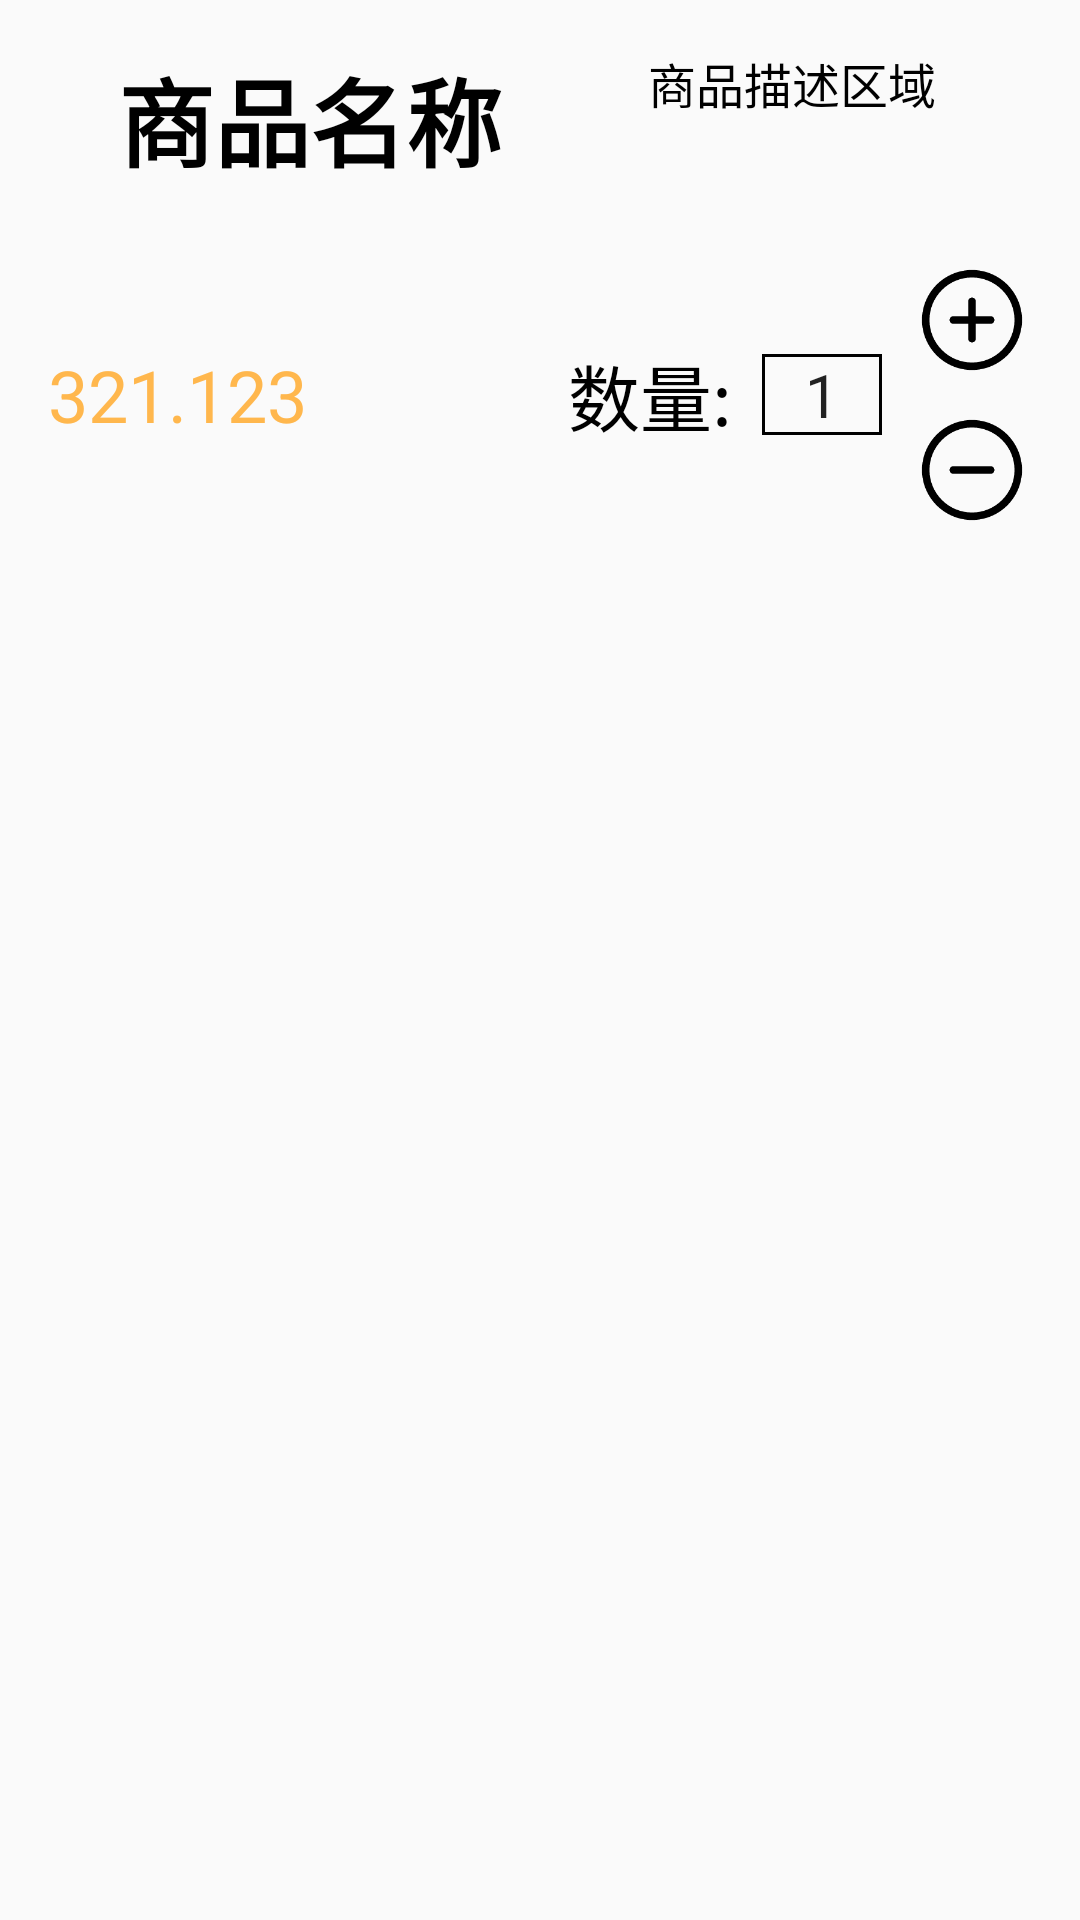

Layout XML and referenced resources for this Android screen:
<!-- AndroidManifest.xml: application theme Theme.ShoppingCart -->
<!-- res/layout/shoppingcart_item_product.xml -->
<?xml version="1.0" encoding="utf-8"?>
<LinearLayout xmlns:android="http://schemas.android.com/apk/res/android"
    android:layout_width="match_parent"
    android:layout_height="wrap_content"
    android:orientation="vertical">

    <RelativeLayout
        android:layout_width="match_parent"
        android:layout_height="wrap_content"
        android:padding="16dp"
        >
        <TextView
            android:id="@+id/item_name_tv"

            android:layout_width="175dp"
            android:layout_height="wrap_content"

            android:layout_alignParentLeft="true"
            android:layout_centerVertical="true"

            android:maxLines="1"
            android:ellipsize="end"

            android:gravity="center"

            android:textSize="32dp"
            android:text="商品名称"
            android:textStyle="bold"
            android:textColor="@color/black" />

        <TextView
            android:id="@+id/item_product_text_tv"
            android:layout_width="wrap_content"
            android:layout_height="wrap_content"

            android:layout_marginLeft="25dp"
            android:layout_marginRight="10dp"

            android:layout_toRightOf="@+id/item_name_tv"

            android:maxLines="2"
            android:ellipsize="end"

            android:text="商品描述区域"
            android:textColor="@color/black"
            android:textSize="16dp" />
    </RelativeLayout>

    <RelativeLayout
        android:layout_width="match_parent"
        android:layout_height="wrap_content"
        android:padding="8dp"
        >

        <TextView
            android:id="@+id/item_product_price_tv"

            android:layout_width="wrap_content"
            android:layout_height="wrap_content"

            android:layout_alignParentLeft="true"

            android:layout_centerInParent="true"

            android:layout_marginLeft="8dp"
            android:autoSizeTextType="uniform"
            android:ellipsize="end"
            android:gravity="center"
            android:maxLines="1"
            android:text="321.123"
            android:textColor="@color/warm_amber"
            android:textSize="24dp"></TextView>

        <LinearLayout
            android:layout_width="wrap_content"
            android:layout_height="wrap_content"

            android:layout_alignParentRight="true"

            android:layout_marginRight="8dp"
            >
            <TextView
                android:layout_width="wrap_content"
                android:layout_height="wrap_content"

                android:text="数量:"
                android:textSize="24dp"
                android:textColor="@color/black"

                android:layout_gravity="center"
                android:gravity="center"
                ></TextView>

            <EditText
                android:id="@+id/item_quantity_et"

                android:layout_width="40dp"
                android:layout_height="wrap_content"

                android:text="1"
                android:textAlignment="center"
                android:textSize="20dp"

                android:inputType="number"

                android:layout_gravity="center"

                android:layout_marginRight="10dp"
                android:layout_marginLeft="10dp"

                android:autoSizeTextType="uniform"

                style="@style/NoUnderlineEditText"

                android:background="@drawable/item_edittext_border"
                ></EditText>
            <LinearLayout
                android:layout_width="wrap_content"
                android:layout_height="wrap_content"
                android:orientation="vertical"
                >
                <ImageButton
                    android:id="@+id/item_add_ib"

                    android:layout_width="40dp"
                    android:layout_height="40dp"
                    android:background="@null"
                    android:scaleType="fitXY"
                    android:src="@drawable/zengjia"

                    android:layout_marginBottom="5dp"
                    ></ImageButton>
                <ImageButton
                    android:id="@+id/item_sub_ib"

                    android:layout_width="40dp"
                    android:layout_height="40dp"
                    android:background="@null"
                    android:scaleType="fitXY"
                    android:src="@drawable/jianshao"

                    android:layout_marginTop="5dp"
                    ></ImageButton>
            </LinearLayout>
        </LinearLayout>
    </RelativeLayout>
</LinearLayout>
<!-- resources referenced by this layout -->
<resources>
  <color name="black">#FF000000</color>
  <color name="warm_amber">#FFB74D</color>
  <!-- drawable item_edittext_border (drawable) -->
  <?xml version="1.0" encoding="utf-8"?>
  <shape xmlns:android="http://schemas.android.com/apk/res/android">
      <solid android:color="@android:color/transparent" /> 
      <stroke
          android:width="1dp"
          android:color="#000000"
      /> 
  </shape>
  <!-- drawable jianshao: png bitmap (drawable, 3897 bytes) -->
  <!-- drawable zengjia: png bitmap (drawable, 4228 bytes) -->
  <style name="NoUnderlineEditText" parent="Widget.AppCompat.EditText">
          <item name="android:background">@android:color/transparent</item>
      </style>
  <style name="Theme.ShoppingCart" parent="Theme.MaterialComponents.DayNight.NoActionBar.Bridge">
          
          <item name="colorPrimary">@color/purple_500</item>
          <item name="colorPrimaryVariant">@color/purple_700</item>
          <item name="colorOnPrimary">@color/white</item>
          
          <item name="colorSecondary">@color/teal_200</item>
          <item name="colorSecondaryVariant">@color/teal_700</item>
          <item name="colorOnSecondary">@color/black</item>
          
          <item name="android:statusBarColor">?attr/colorPrimaryVariant</item>
          
      </style>
  <color name="purple_500">#FF6200EE</color>
  <color name="purple_700">#FF3700B3</color>
  <color name="white">#FFFFFFFF</color>
  <color name="teal_200">#FF03DAC5</color>
  <color name="teal_700">#FF018786</color>
</resources>
